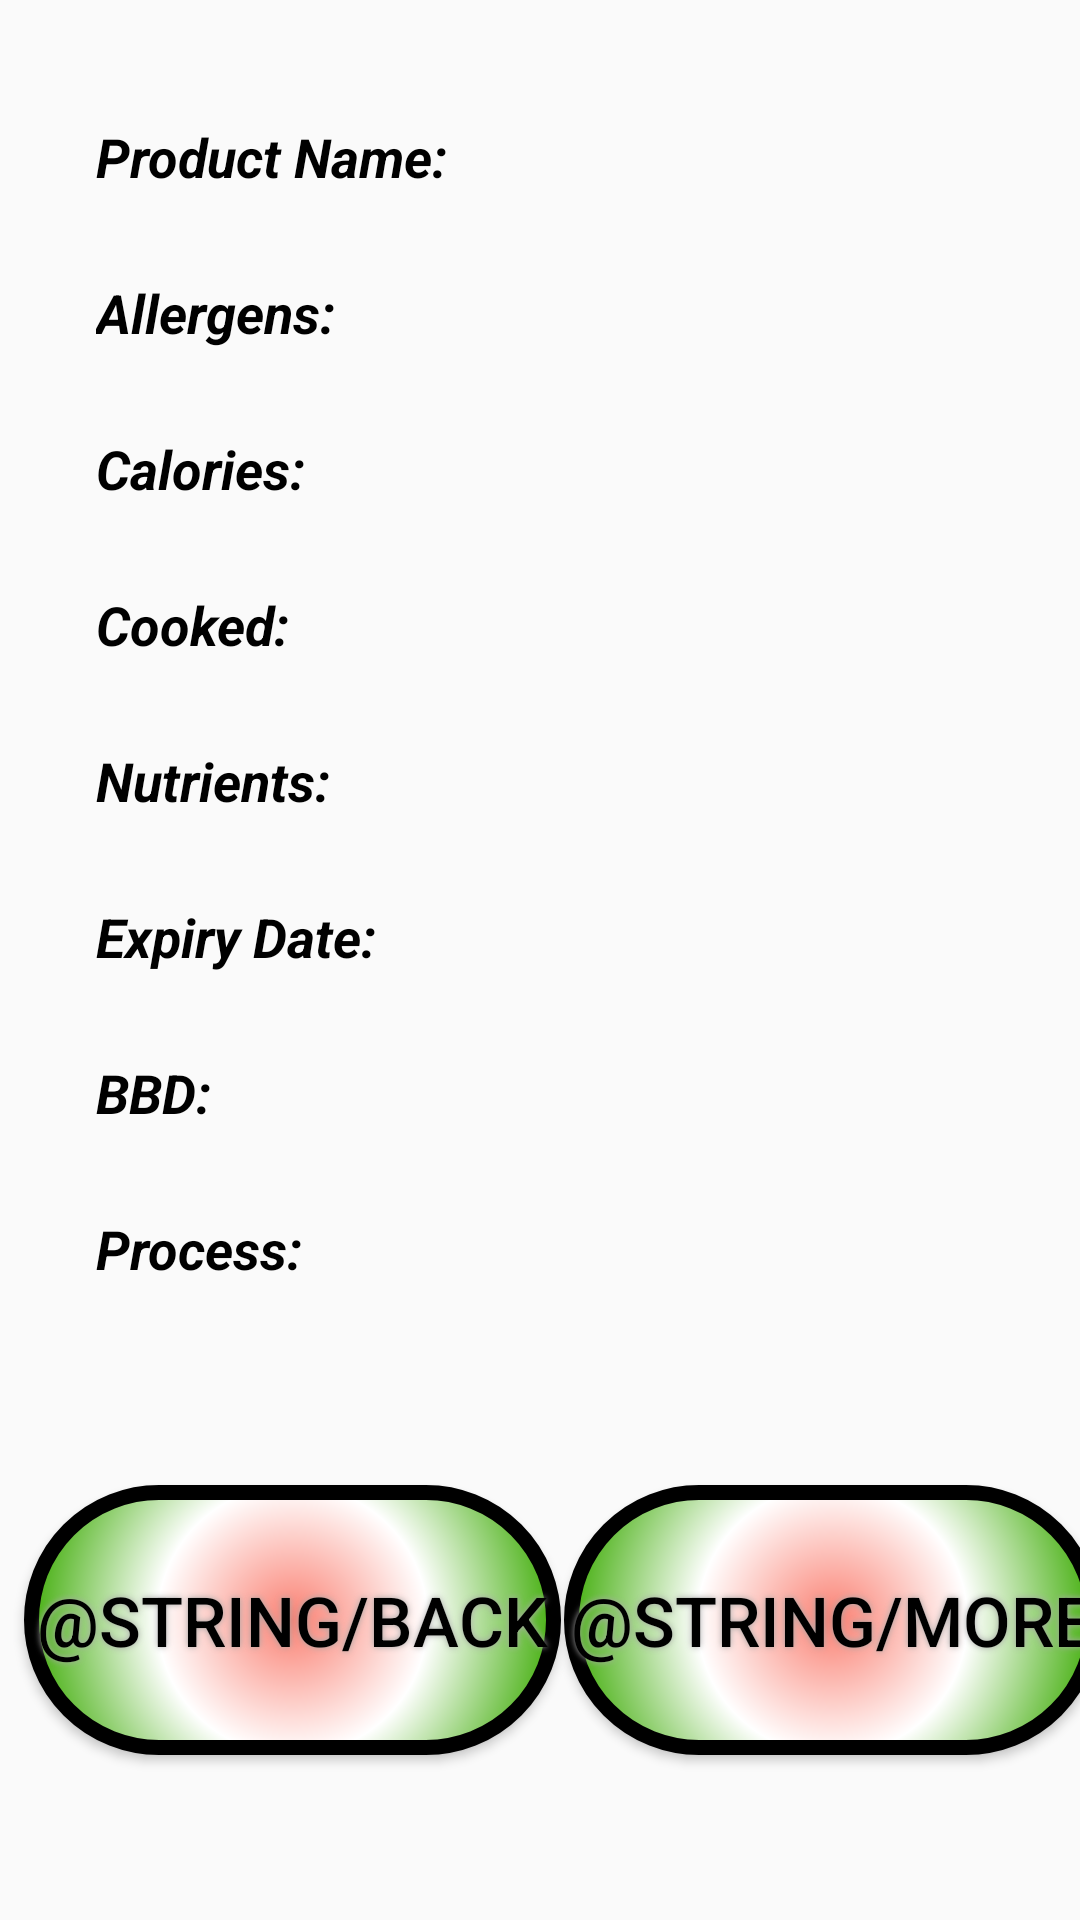

Android layout source for this screen:
<!-- AndroidManifest.xml: application theme AppTheme -->
<!-- res/layout/activity_product_info.xml -->
<?xml version="1.0" encoding="utf-8"?>
<android.support.constraint.ConstraintLayout xmlns:android="http://schemas.android.com/apk/res/android"
    xmlns:app="http://schemas.android.com/apk/res-auto"
    xmlns:tools="http://schemas.android.com/tools"
    android:layout_width="match_parent"
    android:layout_height="match_parent"
    tools:context=".ProductInfo"
    >
    <TextView
        android:id="@+id/BBD"
        android:layout_width="260dp"
        android:layout_height="31dp"
        android:layout_marginBottom="21dp"
        android:lineSpacingExtra="10sp"

        android:text=""
        android:textColor="@android:color/black"
        android:textSize="18sp"
        android:typeface="sans"
        app:layout_constraintBottom_toTopOf="@+id/Process"
        app:layout_constraintEnd_toEndOf="@+id/Process" />

    <TextView
        android:id="@+id/process_const"
        android:layout_width="75dp"
        android:layout_height="31dp"
        android:layout_marginBottom="60dp"
        android:fontFamily="sans-serif"
        android:lineSpacingExtra="10sp"
        android:text="Process:"
        android:textColor="#000000"
        android:textSize="18sp"
        android:textStyle="bold|italic"
        android:typeface="sans"
        app:layout_constraintBottom_toTopOf="@+id/button"
        app:layout_constraintStart_toStartOf="@+id/bbd_const" />

    <TextView
        android:id="@+id/bbd_const"
        android:layout_width="40dp"
        android:layout_height="31dp"
        android:layout_marginBottom="21dp"
        android:layout_marginStart="8dp"
        android:fontFamily="sans-serif"
        android:lineSpacingExtra="10sp"
        android:text="BBD:"
        android:textColor="#000000"
        android:textSize="18sp"
        android:textStyle="bold|italic"
        android:typeface="sans"
        app:layout_constraintBottom_toTopOf="@+id/process_const"
        app:layout_constraintEnd_toStartOf="@+id/BBD"
        app:layout_constraintHorizontal_bias="1.0"
        app:layout_constraintStart_toStartOf="@+id/exp_const" />

    <TextView
        android:id="@+id/name_const"
        android:layout_width="125dp"
        android:layout_height="31dp"
        android:layout_marginBottom="21dp"
        android:layout_marginStart="8dp"
        android:fontFamily="sans-serif"
        android:lineSpacingExtra="10sp"
        android:text="Product Name:"
        android:textColor="#000000"
        android:textSize="18sp"
        android:textStyle="bold|italic"
        android:typeface="sans"
        app:layout_constraintBottom_toTopOf="@+id/allergens_const"
        app:layout_constraintEnd_toStartOf="@+id/name"
        app:layout_constraintHorizontal_bias="1.0"
        app:layout_constraintStart_toStartOf="@+id/allergens_const" />

    <TextView
        android:id="@+id/nutrients_const"
        android:layout_width="80dp"
        android:layout_height="31dp"
        android:layout_marginBottom="21dp"
        android:layout_marginStart="8dp"
        android:fontFamily="sans-serif"
        android:lineSpacingExtra="10sp"
        android:text="Nutrients:"
        android:textColor="#000000"
        android:textSize="18sp"
        android:textStyle="bold|italic"
        android:typeface="sans"
        app:layout_constraintBottom_toTopOf="@+id/exp_const"
        app:layout_constraintEnd_toStartOf="@+id/nutrients"
        app:layout_constraintHorizontal_bias="1.0"
        app:layout_constraintStart_toStartOf="@+id/cooked_const" />

    <TextView
        android:id="@+id/cooked_const"
        android:layout_width="70dp"
        android:layout_height="31dp"
        android:layout_marginBottom="21dp"
        android:layout_marginStart="8dp"
        android:fontFamily="sans-serif"
        android:lineSpacingExtra="10sp"
        android:text="Cooked:"
        android:textColor="#000000"
        android:textSize="18sp"
        android:textStyle="bold|italic"
        android:typeface="sans"
        app:layout_constraintBottom_toTopOf="@+id/nutrients_const"
        app:layout_constraintEnd_toStartOf="@+id/cooked"
        app:layout_constraintHorizontal_bias="1.0"
        app:layout_constraintStart_toStartOf="@+id/calories_const" />

    <TextView
        android:id="@+id/calories_const"
        android:layout_width="75dp"
        android:layout_height="31dp"
        android:layout_marginBottom="21dp"
        android:fontFamily="sans-serif"
        android:lineSpacingExtra="10sp"
        android:text="Calories:"
        android:textColor="#000000"
        android:textSize="18sp"
        android:textStyle="bold|italic"
        android:typeface="sans"
        app:layout_constraintBottom_toTopOf="@+id/cooked_const"
        app:layout_constraintEnd_toStartOf="@+id/Calories" />

    <TextView
        android:id="@+id/allergens_const"
        android:layout_width="85dp"
        android:layout_height="31dp"
        android:layout_marginBottom="21dp"
        android:layout_marginStart="8dp"
        android:fontFamily="sans-serif"
        android:lineSpacingExtra="10sp"
        android:text="Allergens:"
        android:textColor="#000000"
        android:textSize="18sp"
        android:textStyle="bold|italic"
        android:typeface="sans"
        app:layout_constraintBottom_toTopOf="@+id/calories_const"
        app:layout_constraintEnd_toStartOf="@+id/allergens"
        app:layout_constraintHorizontal_bias="1.0"
        app:layout_constraintStart_toStartOf="@+id/calories_const" />

    <Button
        android:id="@+id/journey"

        android:layout_width="179dp"
        android:layout_height="90dp"

        android:layout_marginBottom="55dp"
        android:layout_marginEnd="8dp"
        android:layout_marginStart="16dp"
        android:background="@drawable/buttonshape"
        android:shadowColor="#A8A8A8"
        android:shadowDx="0"
        android:shadowDy="0"
        android:shadowRadius="5"
        android:text="@string/more"
        android:textColor="#000000"
        android:textSize="23sp"
        app:layout_constraintBottom_toBottomOf="parent"
        app:layout_constraintEnd_toEndOf="parent"
        app:layout_constraintStart_toEndOf="@+id/button" />

    <Button
        android:id="@+id/button"
        android:layout_width="179dp"
        android:layout_height="90dp"

        android:layout_marginBottom="55dp"
        android:layout_marginStart="8dp"
        android:background="@drawable/buttonshape"
        android:shadowColor="#A8A8A8"
        android:shadowDx="0"
        android:shadowDy="0"
        android:shadowRadius="5"
        android:text="@string/back"
        android:textColor="#000000"
        android:textSize="23sp"
        app:layout_constraintBottom_toBottomOf="parent"
        app:layout_constraintStart_toStartOf="parent" />

    <TextView
        android:id="@+id/name"
        android:layout_width="175dp"
        android:layout_height="31dp"
        android:layout_marginBottom="21dp"
        android:lineSpacingExtra="10sp"
        android:text=""
        android:textColor="#000000"
        android:textSize="18sp"
        android:typeface="sans"
        app:layout_constraintBottom_toTopOf="@+id/allergens"
        app:layout_constraintEnd_toEndOf="@+id/allergens" />

    <TextView
        android:id="@+id/allergens"
        android:layout_width="215dp"
        android:layout_height="31dp"
        android:layout_marginBottom="21dp"
        android:lineSpacingExtra="10sp"
        android:text=""
        android:textColor="@android:color/black"
        android:textSize="18sp"
        android:typeface="sans"
        app:layout_constraintBottom_toTopOf="@+id/Calories"
        app:layout_constraintEnd_toEndOf="@+id/Calories" />

    <TextView
        android:id="@+id/Calories"
        android:layout_width="225dp"
        android:layout_height="31dp"
        android:layout_marginBottom="21dp"
        android:lineSpacingExtra="10sp"
        android:text=""
        android:textColor="@android:color/black"
        android:textSize="18sp"
        android:typeface="sans"
        app:layout_constraintBottom_toTopOf="@+id/cooked"
        app:layout_constraintEnd_toEndOf="@+id/cooked" />

    <TextView
        android:id="@+id/cooked"
        android:layout_width="230dp"
        android:layout_height="31dp"
        android:layout_marginBottom="21dp"
        android:lineSpacingExtra="10sp"
        android:text=""
        android:textColor="@android:color/black"
        android:textSize="18sp"
        android:typeface="sans"
        app:layout_constraintBottom_toTopOf="@+id/nutrients"
        app:layout_constraintEnd_toEndOf="@+id/nutrients" />

    <TextView
        android:id="@+id/nutrients"
        android:layout_width="220dp"
        android:layout_height="31dp"
        android:layout_marginBottom="21dp"
        android:lineSpacingExtra="10sp"
        android:text=""
        android:textColor="@android:color/black"
        android:textSize="18sp"
        android:typeface="sans"
        app:layout_constraintBottom_toTopOf="@+id/exp_date"
        app:layout_constraintEnd_toEndOf="@+id/exp_date" />

    <TextView
        android:id="@+id/exp_date"
        android:layout_width="200dp"
        android:layout_height="31dp"
        android:layout_marginBottom="21dp"
        android:lineSpacingExtra="10sp"
        android:text=""
        android:textColor="@android:color/black"
        android:textSize="18sp"
        android:typeface="sans"
        app:layout_constraintBottom_toTopOf="@+id/BBD"
        app:layout_constraintEnd_toEndOf="@+id/BBD" />

    <TextView
        android:id="@+id/Process"
        android:layout_width="225dp"
        android:layout_height="31dp"

        android:layout_marginBottom="60dp"
        android:layout_marginEnd="35dp"
        android:lineSpacingExtra="10sp"
        android:text=""
        android:textColor="@android:color/black"
        android:textSize="18sp"
        android:typeface="sans"
        app:layout_constraintBottom_toTopOf="@+id/journey"
        app:layout_constraintEnd_toEndOf="@+id/journey" />

    <TextView
        android:id="@+id/exp_const"
        android:layout_width="100dp"
        android:layout_height="31dp"
        android:layout_marginBottom="21dp"
        android:layout_marginStart="8dp"
        android:fontFamily="sans-serif"
        android:lineSpacingExtra="10sp"
        android:text="Expiry Date:"
        android:textColor="#000000"
        android:textSize="18sp"
        android:textStyle="bold|italic"
        android:typeface="sans"
        app:layout_constraintBottom_toTopOf="@+id/bbd_const"
        app:layout_constraintEnd_toStartOf="@+id/exp_date"
        app:layout_constraintHorizontal_bias="1.0"
        app:layout_constraintStart_toStartOf="@+id/nutrients_const" />


</android.support.constraint.ConstraintLayout>
<!-- resources referenced by this layout -->
<resources>
  <!-- drawable buttonshape (drawable) -->
  <?xml version="1.0" encoding="utf-8"?>
  <shape xmlns:android="http://schemas.android.com/apk/res/android" android:shape="rectangle" >
      <corners
          android:radius="100dp"
          />
      <gradient
          android:gradientRadius="90dp"
          android:centerX="50%"
          android:centerY="50%"
          android:centerColor="#FFFFFF"
          android:startColor="#fa8072 "
          android:endColor="#3AAA01"
          android:type="radial"
          />
      <padding
          android:left="0dp"
          android:top="0dp"
          android:right="0dp"
          android:bottom="0dp"
          />
      <size
          android:width="231dp"
          android:height="89dp"
          />
      <stroke
          android:width="5dp"
          android:color="#000000"
          />
  </shape>
  <style name="AppTheme" parent="Theme.AppCompat.Light.DarkActionBar">
          
          <item name="colorPrimary">@color/colorPrimary</item>
          <item name="colorPrimaryDark">@color/colorPrimaryDark</item>
          <item name="colorAccent">@color/colorAccent</item>
      </style>
  <color name="colorPrimary">#0e9e47</color>
  <color name="colorPrimaryDark">#0e9e47</color>
  <color name="colorAccent">#0e9e47</color>
</resources>
